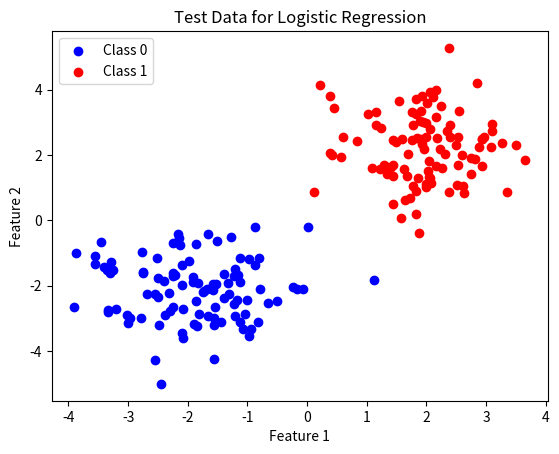

Source code (Python):
import numpy as np
from matplotlib import pyplot as plt


def _sigmoid(z: np.ndarray) -> np.ndarray:
    return 1 / (1 + np.exp(-z))


class LogisticRegression:
    def __init__(self):
        self.X: np.array = None
        self.y = None
        self.theta = None
        self.learning_rate = 0.01
        self.epsilon = 1e-3

    def _update_gradients(self, X, y) -> None:
        m = len(y)
        predictions = _sigmoid(X @ self.theta)
        errors = predictions - y
        gradient = (X.T @ errors) / m
        self.theta -= self.learning_rate * gradient

    def fit(self, X, y):
        self.X = np.c_[np.ones(X.shape[0]), X]
        self.y = y
        self.theta = np.zeros(self.X.shape[1])
        previous_theta = self.theta.copy()
        while True:
            self._update_gradients(self.X, self.y)
            if np.linalg.norm(previous_theta - self.theta) < self.epsilon:
                break
            previous_theta = self.theta.copy()

    def predict(self, X):
        if X.ndim == 1:
            X = X.reshape(1, -1)

        X_with_bias = np.c_[np.ones(X.shape[0]), X]
        return 1 if _sigmoid(X_with_bias @ self.theta) >= 0.5 else 0


def generate_test_data(num_points=100, offset=2):
    x_class_0 = np.random.randn(num_points, 2) + np.array([-offset, -offset])
    x_class_1 = np.random.randn(num_points, 2) + np.array([offset, offset])

    X = np.vstack((x_class_0, x_class_1))
    y = np.hstack((np.zeros(num_points), np.ones(num_points)))

    plt.scatter(x_class_0[:, 0], x_class_0[:, 1], color='blue', label="Class 0")
    plt.scatter(x_class_1[:, 0], x_class_1[:, 1], color='red', label="Class 1")
    plt.legend()
    plt.title("Test Data for Logistic Regression")
    plt.xlabel("Feature 1")
    plt.ylabel("Feature 2")
    plt.show()

    return X, y


X, y = generate_test_data()
model = LogisticRegression()
model.fit(X, y)
print(model.predict(np.array([1, 1])))
print(model.predict(np.array([-1, -1])))
print(model.predict(np.array([0, 0])))
print(model.predict(np.array([2, 2])))
